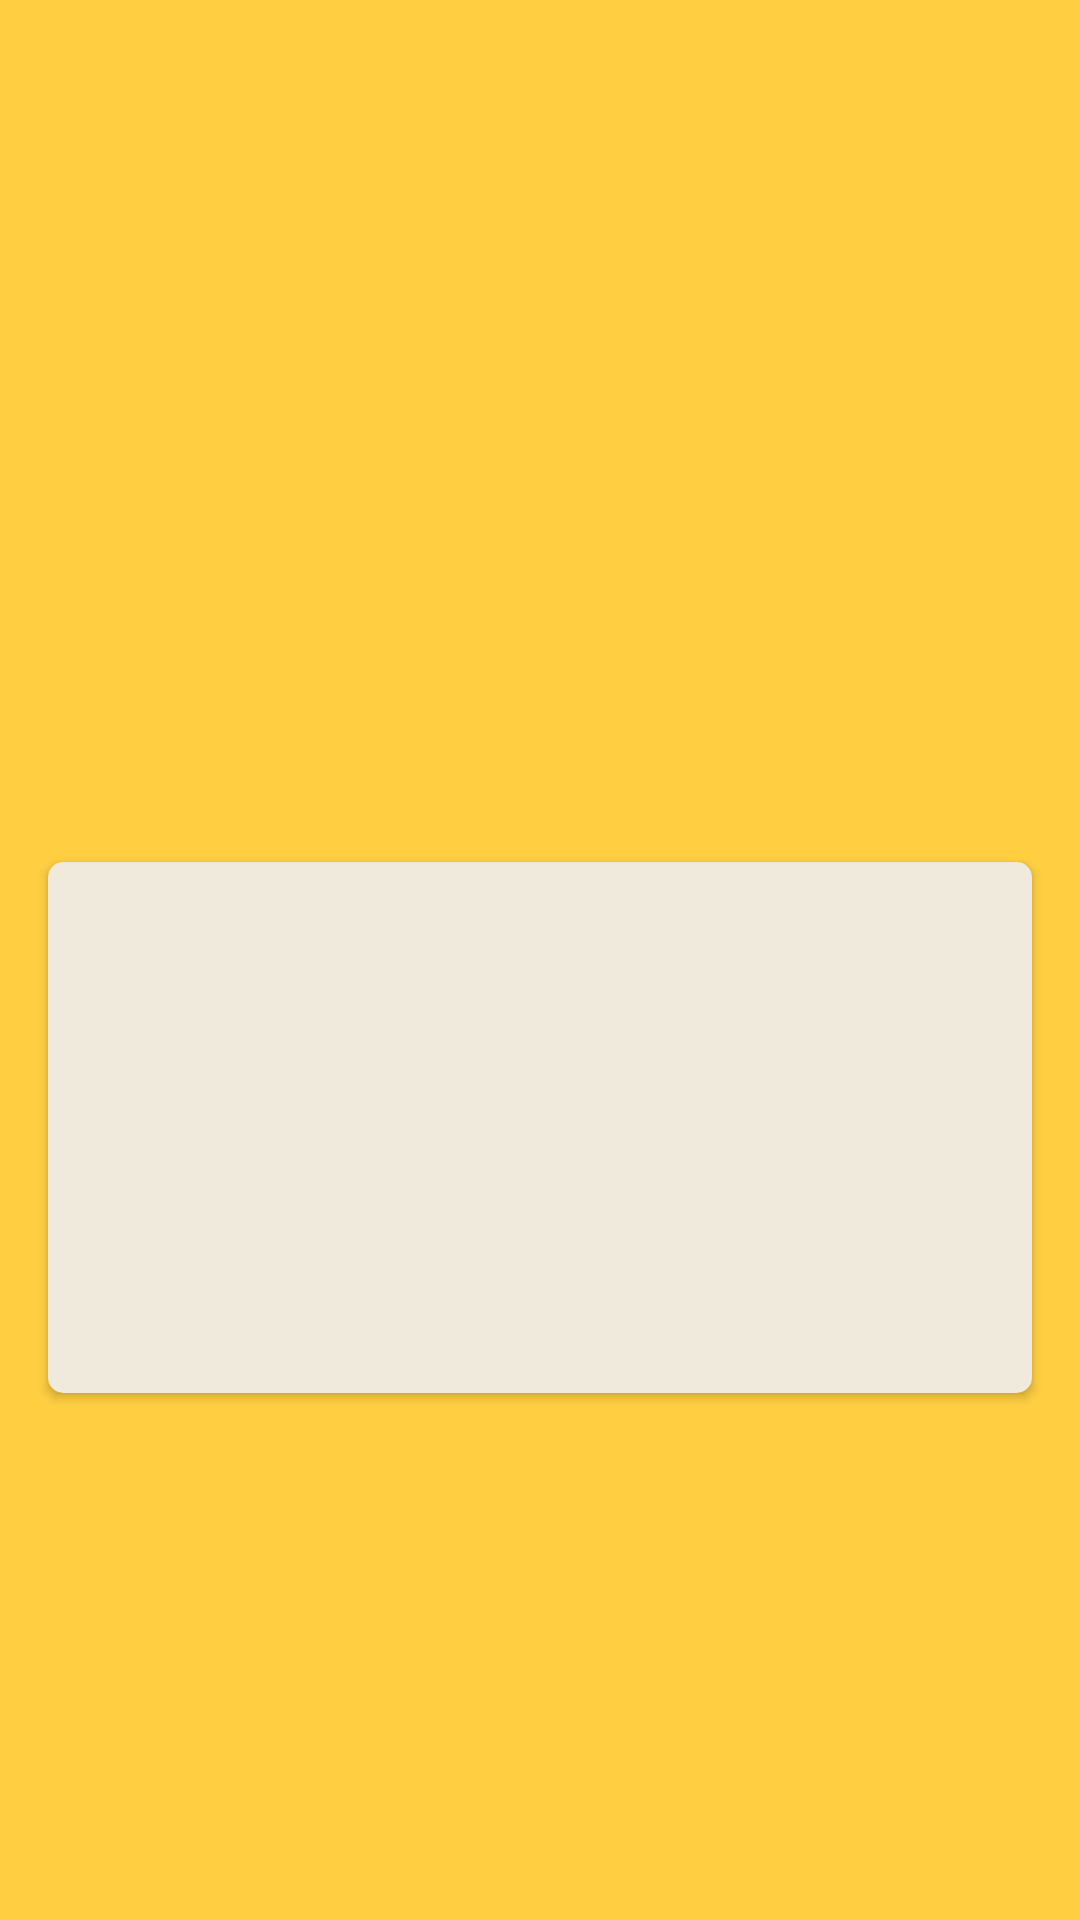

The Android layout XML behind this screen, and the referenced resources:
<!-- AndroidManifest.xml: application theme Theme.AndroidAppPokedex -->
<!-- res/layout/activity_poke_info.xml -->
<?xml version="1.0" encoding="utf-8"?>
<androidx.constraintlayout.widget.ConstraintLayout xmlns:android="http://schemas.android.com/apk/res/android"
    xmlns:app="http://schemas.android.com/apk/res-auto"
    xmlns:tools="http://schemas.android.com/tools"
    android:layout_width="match_parent"
    android:layout_height="match_parent"
    android:background="#C3FFC107">

    <ImageView
        android:id="@+id/pokeImageInfo"
        android:layout_width="match_parent"
        android:layout_height="200dp"
        android:layout_marginStart="8dp"
        android:layout_marginTop="23dp"
        android:layout_marginEnd="8dp"
        android:contentDescription="@string/pokemon_image_desc"
        android:paddingLeft="1dp"
        android:paddingTop="1dp"
        android:paddingRight="1dp"
        android:paddingBottom="1dp"
        app:layout_constraintEnd_toEndOf="parent"
        app:layout_constraintStart_toStartOf="parent"
        app:layout_constraintTop_toBottomOf="@+id/tvPokeNameInfo"
        tools:srcCompat="@tools:sample/avatars" />

    <TextView
        android:id="@+id/tvPokeNameInfo"
        android:layout_width="wrap_content"
        android:layout_height="wrap_content"
        android:layout_marginStart="120dp"
        android:layout_marginTop="16dp"
        android:layout_marginEnd="120dp"
        android:layout_marginBottom="23dp"
        android:textSize="24sp"
        android:textStyle="bold"
        app:layout_constraintBottom_toTopOf="@+id/pokeImageInfo"
        app:layout_constraintEnd_toEndOf="parent"
        app:layout_constraintStart_toStartOf="parent"
        app:layout_constraintTop_toTopOf="parent"
        tools:text="Pokemon Name" />

    <androidx.cardview.widget.CardView
        android:id="@+id/cardViewInfo"
        android:layout_width="0dp"
        android:layout_height="wrap_content"
        android:layout_marginStart="16dp"
        android:layout_marginTop="16dp"
        android:layout_marginEnd="16dp"
        app:cardBackgroundColor="#EFEADC"
        app:cardCornerRadius="5dp"
        app:layout_constraintEnd_toEndOf="parent"
        app:layout_constraintStart_toStartOf="parent"
        app:layout_constraintTop_toBottomOf="@+id/pokeImageInfo">

        <androidx.constraintlayout.widget.ConstraintLayout
            android:layout_width="match_parent"
            android:layout_height="match_parent">

            <TextView
                android:id="@+id/tvWeight"
                android:layout_width="wrap_content"
                android:layout_height="wrap_content"
                android:layout_marginStart="24dp"
                android:layout_marginTop="16dp"
                android:layout_marginEnd="305dp"
                android:layout_marginBottom="16dp"
                android:textSize="20sp"
                android:textStyle="bold"
                app:layout_constraintBottom_toTopOf="@+id/tvHeight"
                app:layout_constraintEnd_toEndOf="parent"
                app:layout_constraintHorizontal_bias="0.0"
                app:layout_constraintStart_toStartOf="parent"
                app:layout_constraintTop_toTopOf="parent"
                tools:text="@string/pokemon_weight" />

            <TextView
                android:id="@+id/tvHeight"
                android:layout_width="wrap_content"
                android:layout_height="wrap_content"
                android:layout_marginStart="24dp"
                android:layout_marginTop="16dp"
                android:layout_marginEnd="307dp"
                android:layout_marginBottom="16dp"
                android:textSize="20sp"
                android:textStyle="bold"
                app:layout_constraintBottom_toTopOf="@+id/tvCategory"
                app:layout_constraintEnd_toEndOf="parent"
                app:layout_constraintHorizontal_bias="0.0"
                app:layout_constraintStart_toStartOf="parent"
                app:layout_constraintTop_toBottomOf="@+id/tvWeight"
                tools:text="@string/pokemon_height" />

            <TextView
                android:id="@+id/tvCategory"
                android:layout_width="wrap_content"
                android:layout_height="wrap_content"
                android:layout_marginStart="24dp"
                android:layout_marginTop="16dp"
                android:layout_marginEnd="307dp"
                android:layout_marginBottom="16dp"
                android:textSize="20sp"
                android:textStyle="bold"
                app:layout_constraintBottom_toBottomOf="parent"
                app:layout_constraintEnd_toEndOf="parent"
                app:layout_constraintHorizontal_bias="0.0"
                app:layout_constraintStart_toStartOf="parent"
                app:layout_constraintTop_toBottomOf="@+id/tvHeight"
                tools:text="@string/pokemon_category" />
        </androidx.constraintlayout.widget.ConstraintLayout>
    </androidx.cardview.widget.CardView>

</androidx.constraintlayout.widget.ConstraintLayout>
<!-- resources referenced by this layout -->
<resources>
  <string name="pokemon_category">Category: Fire</string>
  <string name="pokemon_height">Height: 1</string>
  <string name="pokemon_image_desc">Pokemon image</string>
  <string name="pokemon_weight">Weight: 6.5</string>
  <style name="Theme.AndroidAppPokedex" parent="Theme.MaterialComponents.DayNight.DarkActionBar">
          
          <item name="colorPrimary">@color/purple_500</item>
          <item name="colorPrimaryVariant">@color/purple_700</item>
          <item name="colorOnPrimary">@color/white</item>
          
          <item name="colorSecondary">@color/teal_200</item>
          <item name="colorSecondaryVariant">@color/teal_700</item>
          <item name="colorOnSecondary">@color/black</item>
          
          <item name="android:statusBarColor" tools:targetApi="l">?attr/colorPrimaryVariant</item>
          
      </style>
  <color name="purple_500">#FF6200EE</color>
  <color name="purple_700">#FF3700B3</color>
  <color name="white">#FFFFFFFF</color>
  <color name="teal_200">#FF03DAC5</color>
  <color name="teal_700">#FF018786</color>
  <color name="black">#FF000000</color>
</resources>
